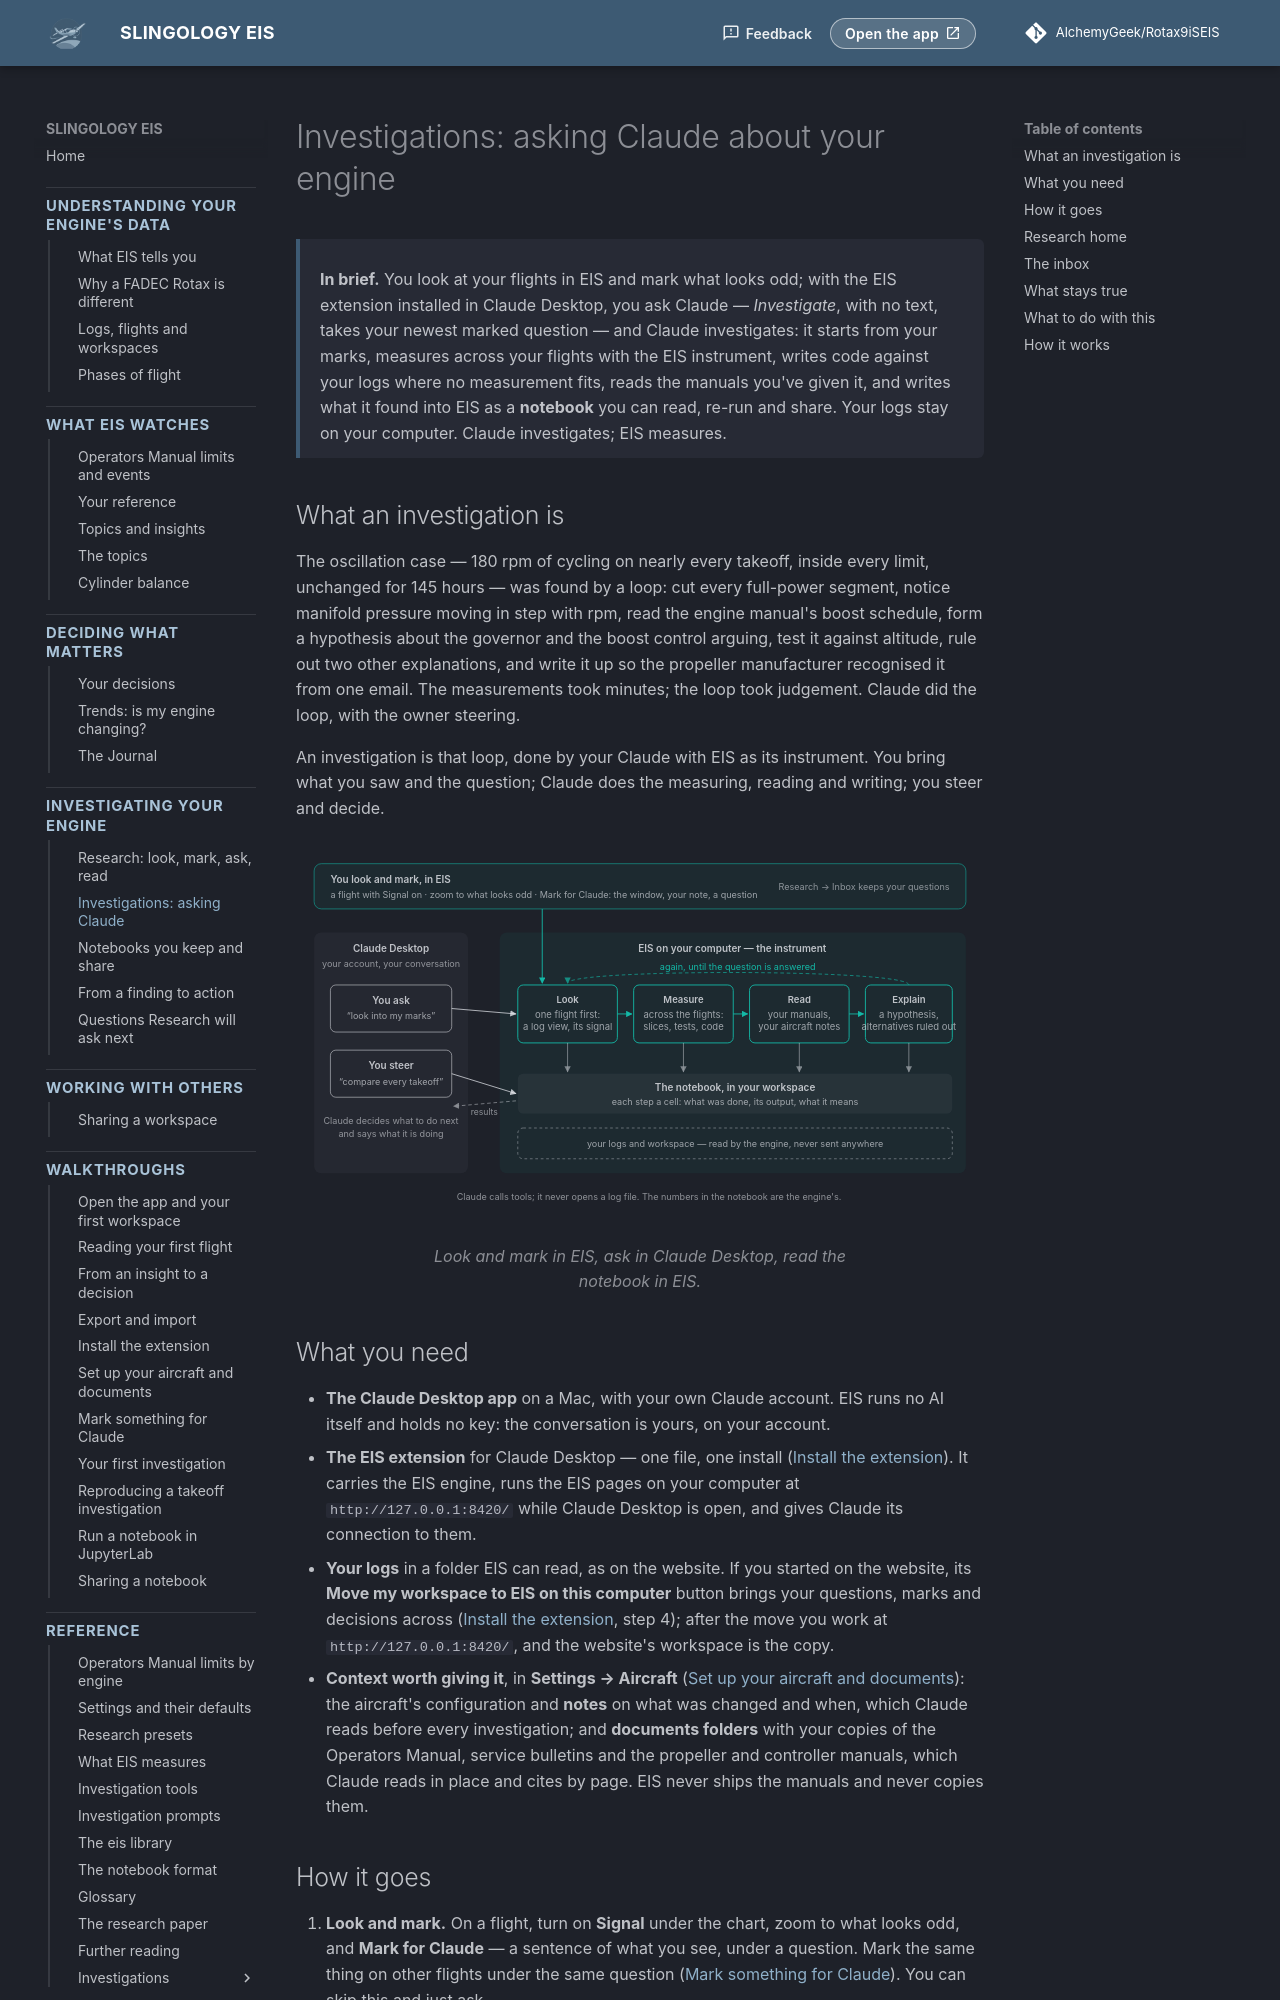

repository: AlchemyGeek/Rotax9iSEIS · page: concepts/research-investigations/index.html · generator: mkdocs

# Investigations: asking Claude about your engine

<div class="in-brief" markdown>
**In brief.** You look at your flights in EIS and mark what looks odd; with the EIS extension installed in Claude Desktop, you ask Claude — *Investigate*, with no text, takes your newest marked question — and Claude investigates: it starts from your marks, measures across your flights with the EIS instrument, writes code against your logs where no measurement fits, reads the manuals you've given it, and writes what it found into EIS as a **notebook** you can read, re-run and share. Your logs stay on your computer. Claude investigates; EIS measures.
</div>

## What an investigation is

The oscillation case — 180 rpm of cycling on nearly every takeoff, inside every limit, unchanged for 145 hours — was found by a loop: cut every full-power segment, notice manifold pressure moving in step with rpm, read the engine manual's boost schedule, form a hypothesis about the governor and the boost control arguing, test it against altitude, rule out two other explanations, and write it up so the propeller manufacturer recognised it from one email. The measurements took minutes; the loop took judgement. Claude did the loop, with the owner steering.

An investigation is that loop, done by your Claude with EIS as its instrument. You bring what you saw and the question; Claude does the measuring, reading and writing; you steer and decide.

<figure class="diagram">
--8<-- "diagrams/research-investigation-loop.svg"
<figcaption>Look and mark in EIS, ask in Claude Desktop, read the notebook in EIS.</figcaption>
</figure>

## What you need

- **The Claude Desktop app** on a Mac, with your own Claude account. EIS runs no AI itself and holds no key: the conversation is yours, on your account.
- **The EIS extension** for Claude Desktop — one file, one install ([Install the extension](../walkthroughs/install-extension.md)). It carries the EIS engine, runs the EIS pages on your computer at `http://127.0.0.1:8420/` while Claude Desktop is open, and gives Claude its connection to them.
- **Your logs** in a folder EIS can read, as on the website. If you started on the website, its **Move my workspace to EIS on this computer** button brings your questions, marks and decisions across ([Install the extension](../walkthroughs/install-extension.md), step 4); after the move you work at `http://127.0.0.1:8420/`, and the website's workspace is the copy.
- **Context worth giving it**, in **Settings → Aircraft** ([Set up your aircraft and documents](../walkthroughs/aircraft-documents.md)): the aircraft's configuration and **notes** on what was changed and when, which Claude reads before every investigation; and **documents folders** with your copies of the Operators Manual, service bulletins and the propeller and controller manuals, which Claude reads in place and cites by page. EIS never ships the manuals and never copies them.
